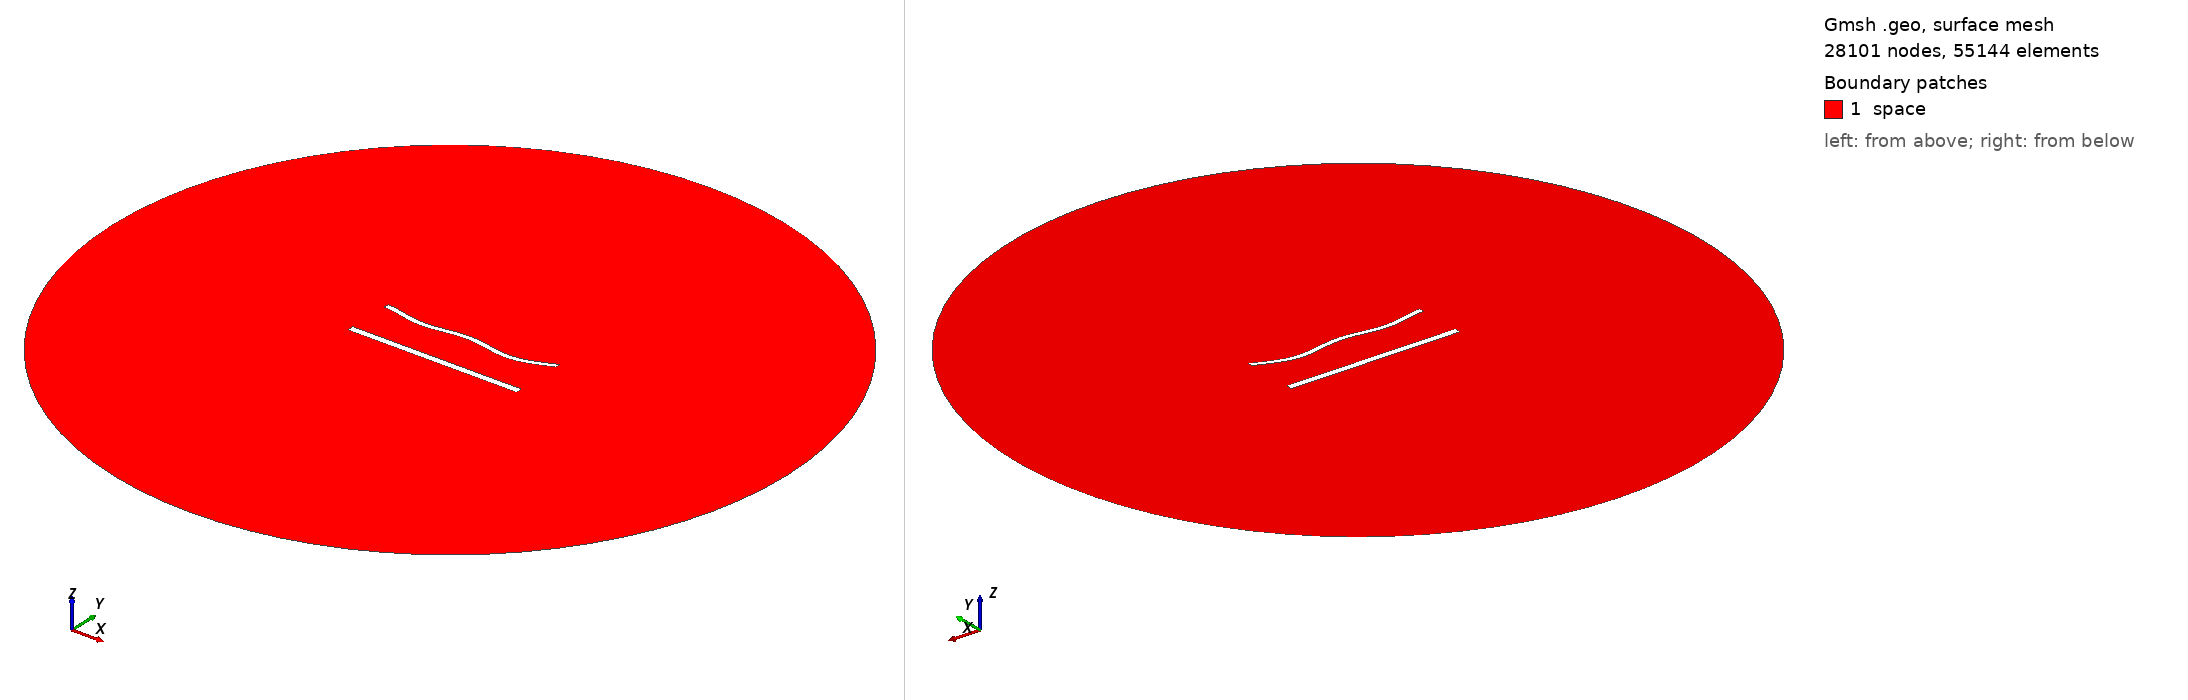

Gmsh geometry script, surface-meshed: 28101 nodes, 55144 surface elements. Boundary patches (legend numbers): 1 space. Left view from above one corner, right view from below the opposite corner. Legend entries are the model's physical surfaces. The drawing asked Gmsh for element sizes between 1% and 20% of the model's largest extent; the script's own settings can give other sizes.

=== 1462.geo (drawn) ===
//---------------------------------------
// Geometry kernel
//---------------------------------------

SetFactory("OpenCASCADE");



//---------------------------------------
// Parameters of the geometry
//---------------------------------------

// Overetch of the upper plate
overetch = 0.375;

// Distance between the plates
distance = 27.5;

// Discretization over the x axis (for the deformation)
nx = 50; 

// Length of the plate
L = 100 - overetch; 

// Number of modes
n = 4; 

// 1st mode coefficient
coeff(1) = -1.5;
beta(1) = 0.596864 * 3.1415926535 / L;

// 2nd mode coefficient
coeff(2) = -1.5;
beta(2) = 1.49418 * 3.1415926535 / L;

// 3rd mode coefficient
coeff(3) = 0.0;
beta(3) = 2.50025 * 3.1415926535 / L;

// 4th mode coefficient
coeff(4) = -1.5;
beta(4) = 3.49999 * 3.1415926535 / L;



//---------------------------------------
// Upper plate (deformed rectangle)
//---------------------------------------

// Coordiantes of the upper plate
xmin = -50;
xmax = 50 - overetch;

// Height of the upper plate
yheight = 4 - 2 * overetch;

// Indexes of the points
UpperID[] = {};
LowerID[] = {};
LeftID[] = {};
RightID[] = {};

// Point index
p = 1;

// Horizontal edges
For i In {1:nx}
    x = xmin + (i-1)*(xmax - xmin)/(nx-1);

    y_bottom = distance / 2 + overetch;
    For j In {1:n}
        C = (Cosh(beta(j)*L) + Cos(beta(j)*L)) / (Sinh(beta(j)*L) + Sin(beta(j)*L));
        y_bottom  = y_bottom + coeff(j) * (Cosh(beta(j)*(x+50)) - Cos(beta(j)*(x+50)) - C * (Sinh(beta(j)*(x+50)) - Sin(beta(j)*(x+50))));
    EndFor

    y_top = y_bottom + yheight;

    Point(p) = {x, y_top, 0, 1.0};
    UpperID[i] = p;
    p = p + 1;

    Point(p) = {x, y_bottom, 0, 1.0};
    LowerID[i] = p;
    p = p + 1;
EndFor

// Create point lists
UpperPts[] = {}; LowerPts[] = {};
For i In {1:nx}
  UpperPts[] += {UpperID[i]};
  LowerPts[] += {LowerID[i]};
EndFor

// Build splines
Spline(1) = {UpperPts[]};
Spline(2) = {LowerPts[]};
Line(3) = {LowerPts[nx-1], UpperPts[nx-1]};
Line(4) = {LowerPts[0], UpperPts[0]};

// Build the plane surface
Curve Loop(1) = {2, 3, -1, -4};
Plane Surface(1) = {1};



//---------------------------------------
// Lower plate (rectangle)
//---------------------------------------

// Vertices
Point(1001) = {-50, -distance/2, 0, 1.0};
Point(1002) = { 50, -distance/2, 0, 1.0};
Point(1003) = { 50,  -distance/2 + 4, 0, 1.0};
Point(1004) = {-50,  -distance/2 + 4, 0, 1.0};

// Edges
Line(5) = {1001, 1002};
Line(6) = {1002, 1003};
Line(7) = {1003, 1004};
Line(8) = {1004, 1001};

// Plane surface
Line Loop(2) = {5, 6, 7, 8};
Plane Surface(2) = {2}; 



//---------------------------------------
// Outer (fictious) boundary
//---------------------------------------

// Points
Point(1005) = {0, 0, 0};       // Center
Point(1006) = {200, 0, 0};     // Start point
Point(1007) = {0, 200, 0};     // 90 degrees
Point(1008) = {-200, 0, 0};    // 180 degrees
Point(1009) = {0, -200, 0};    // 270 degrees

// Circle arcs (each needs start, center, end)
Circle(9) = {1006, 1005, 1007};
Circle(10) = {1007, 1005, 1008};
Circle(11) = {1008, 1005, 1009};
Circle(12) = {1009, 1005, 1006};

// Plane surface for the entire domain
Curve Loop(3) = {9, 10, 11, 12};
Surface(3) = {3};

// Subtract the plates from the whole domain to obtain the actual domain where we want to solve the equations
BooleanDifference{ Surface{3}; Delete; }{ Surface{1}; Surface{2}; Delete; }




//---------------------------------------
// Transfinite Lines/Curves
//---------------------------------------

// Set the number of points on the boundaries
r = 6;
d = 0.15;

// Plates
Transfinite Curve {1} = 50*r/4 Using Progression 1;
Transfinite Line {2} = 50*r Using Progression 1;
Transfinite Curve {3, 4} = 2*r Using Progression 1+d;
Transfinite Line {5} = 50*r/4 Using Progression 1;
Transfinite Line {7} = 50*r Using Progression 1;
Transfinite Line {6} = 2*r Using Progression 1-d;
Transfinite Line {8} = 2*r Using Progression 1+d;

// Outer boundary
Transfinite Line {9, 10, 11, 12} = 20 Using Progression 1;



//---------------------------------------
// Physical groups
//---------------------------------------                

// Physical curves (boundaries)
Physical Line("force_segment", 10) = {2};
Physical Line("upper_plate", 11) = {1, 3, 4};
Physical Line("lower_plate", 12) = {5, 6, 7, 8};
Physical Line("boundary", 20) = {9, 10, 11, 12};

// Physical Surfaces
Physical Surface("space", 30) = {3};



//---------------------------------------
// 6. Generate the Mesh
//---------------------------------------

// 2D mesh generation
Mesh 2;
